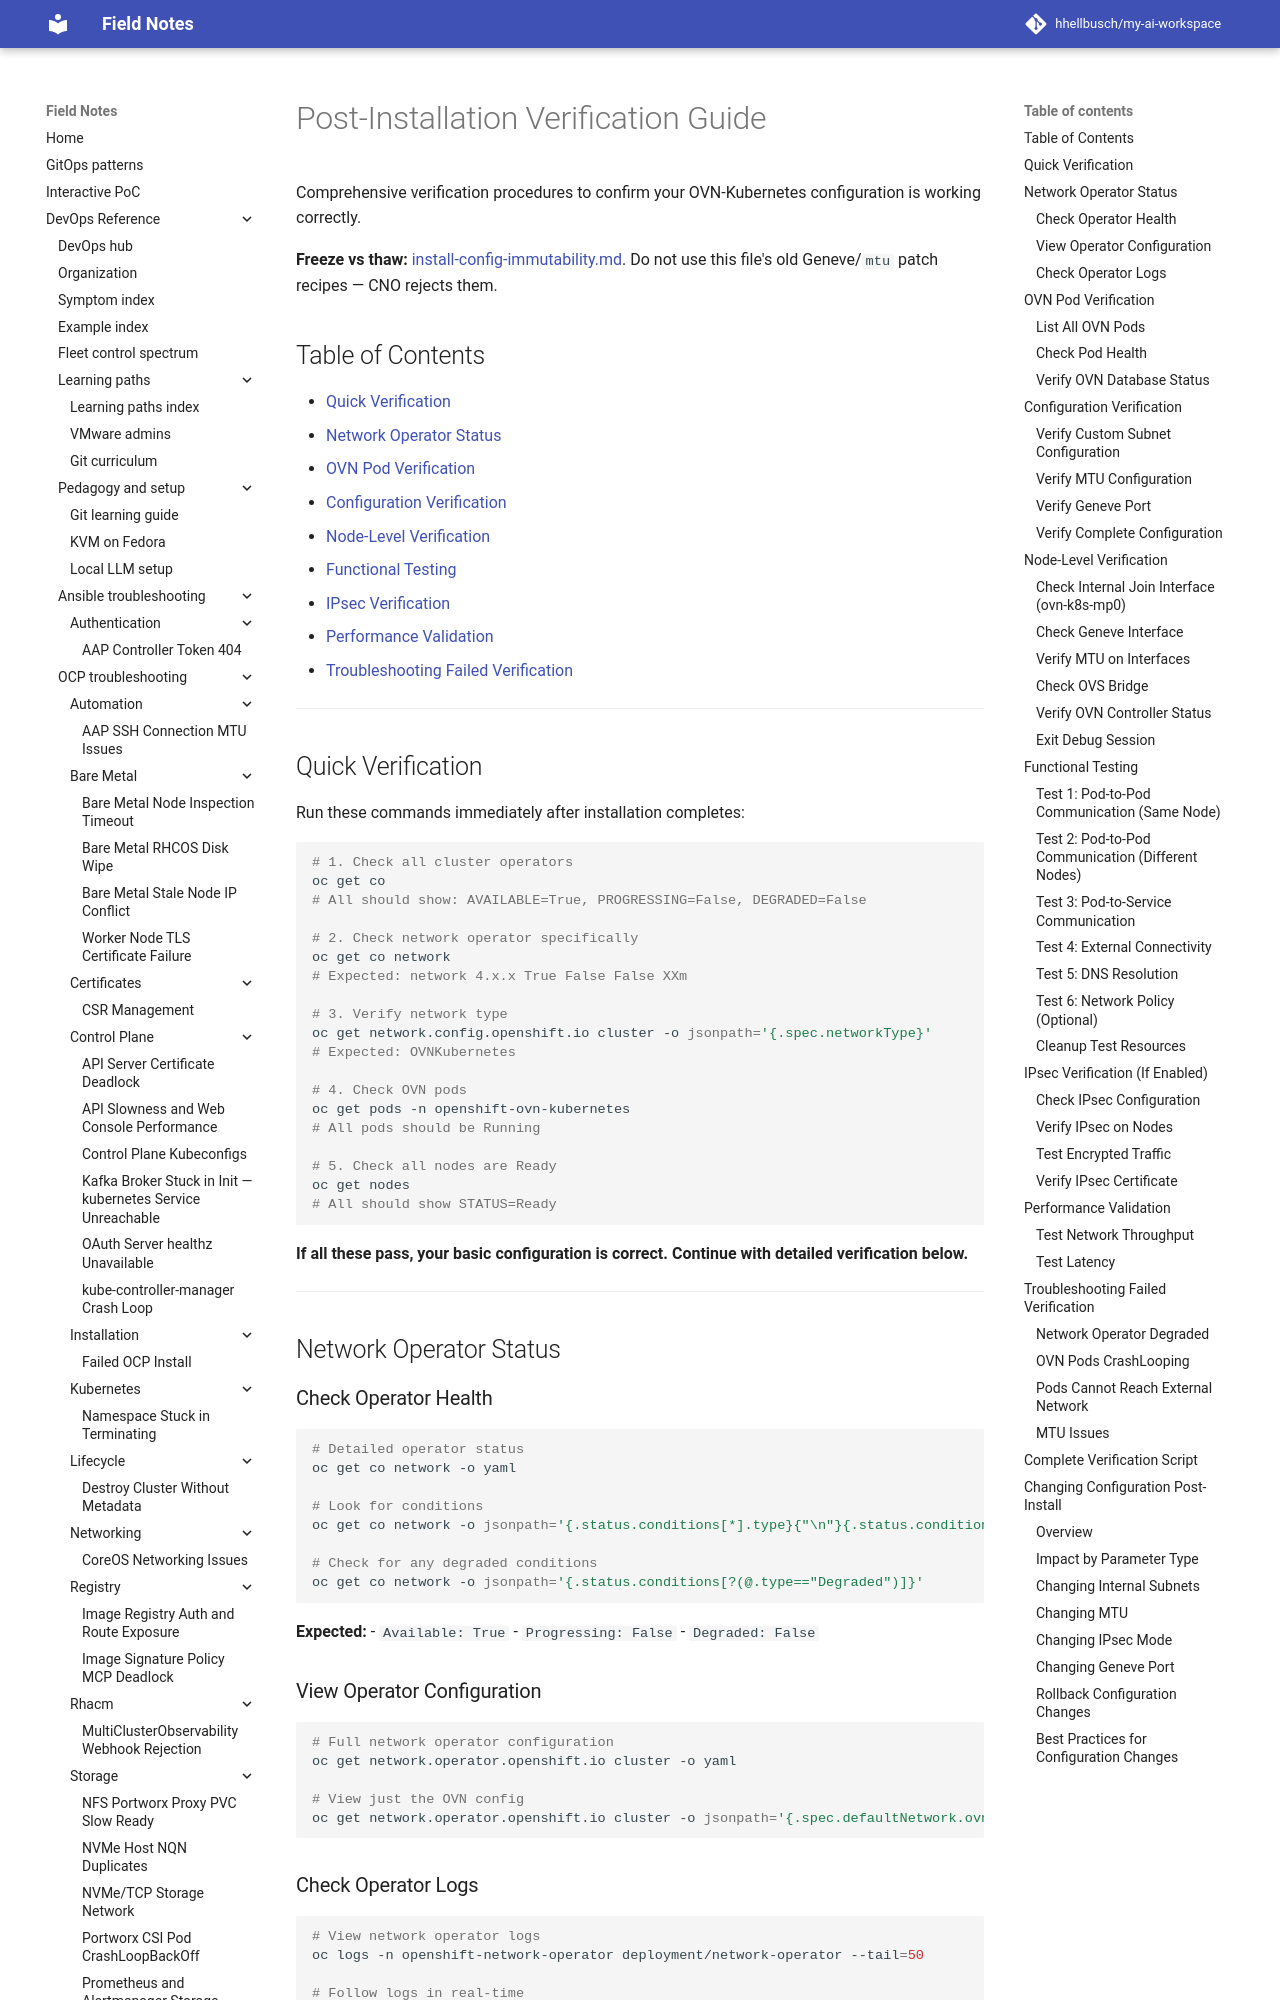

repository: hhellbusch/my-ai-workspace · page: devops/ocp/examples/networking/ovn-kubernetes-install-config/VERIFICATION/index.html · generator: mkdocs

---
review:
  status: unreviewed
  notes: "Review block backfilled 2026-07-22. Content predates explicit review metadata."
---

# Post-Installation Verification Guide

Comprehensive verification procedures to confirm your OVN-Kubernetes configuration is working correctly.

**Freeze vs thaw:** [install-config-immutability.md](../../../notes/install-config-immutability.md).
Do not use this file's old Geneve/`mtu` patch recipes — CNO rejects them.

## Table of Contents

- [Quick Verification](#quick-verification)
- [Network Operator Status](#network-operator-status)
- [OVN Pod Verification](#ovn-pod-verification)
- [Configuration Verification](#configuration-verification)
- [Node-Level Verification](#node-level-verification)
- [Functional Testing](#functional-testing)
- [IPsec Verification](#ipsec-verification-if-enabled)
- [Performance Validation](#performance-validation)
- [Troubleshooting Failed Verification](#troubleshooting-failed-verification)

---

## Quick Verification

Run these commands immediately after installation completes:

```bash
# 1. Check all cluster operators
oc get co
# All should show: AVAILABLE=True, PROGRESSING=False, DEGRADED=False

# 2. Check network operator specifically
oc get co network
# Expected: network 4.x.x True False False XXm

# 3. Verify network type
oc get network.config.openshift.io cluster -o jsonpath='{.spec.networkType}'
# Expected: OVNKubernetes

# 4. Check OVN pods
oc get pods -n openshift-ovn-kubernetes
# All pods should be Running

# 5. Check all nodes are Ready
oc get nodes
# All should show STATUS=Ready
```

**If all these pass, your basic configuration is correct. Continue with detailed verification below.**

---

## Network Operator Status

### Check Operator Health

```bash
# Detailed operator status
oc get co network -o yaml

# Look for conditions
oc get co network -o jsonpath='{.status.conditions[*].type}{"\n"}{.status.conditions[*].status}'

# Check for any degraded conditions
oc get co network -o jsonpath='{.status.conditions[?(@.type=="Degraded")]}'
```

**Expected:**
- `Available: True`
- `Progressing: False`
- `Degraded: False`

### View Operator Configuration

```bash
# Full network operator configuration
oc get network.operator.openshift.io cluster -o yaml

# View just the OVN config
oc get network.operator.openshift.io cluster -o jsonpath='{.spec.defaultNetwork.ovnKubernetesConfig}' | jq
```
